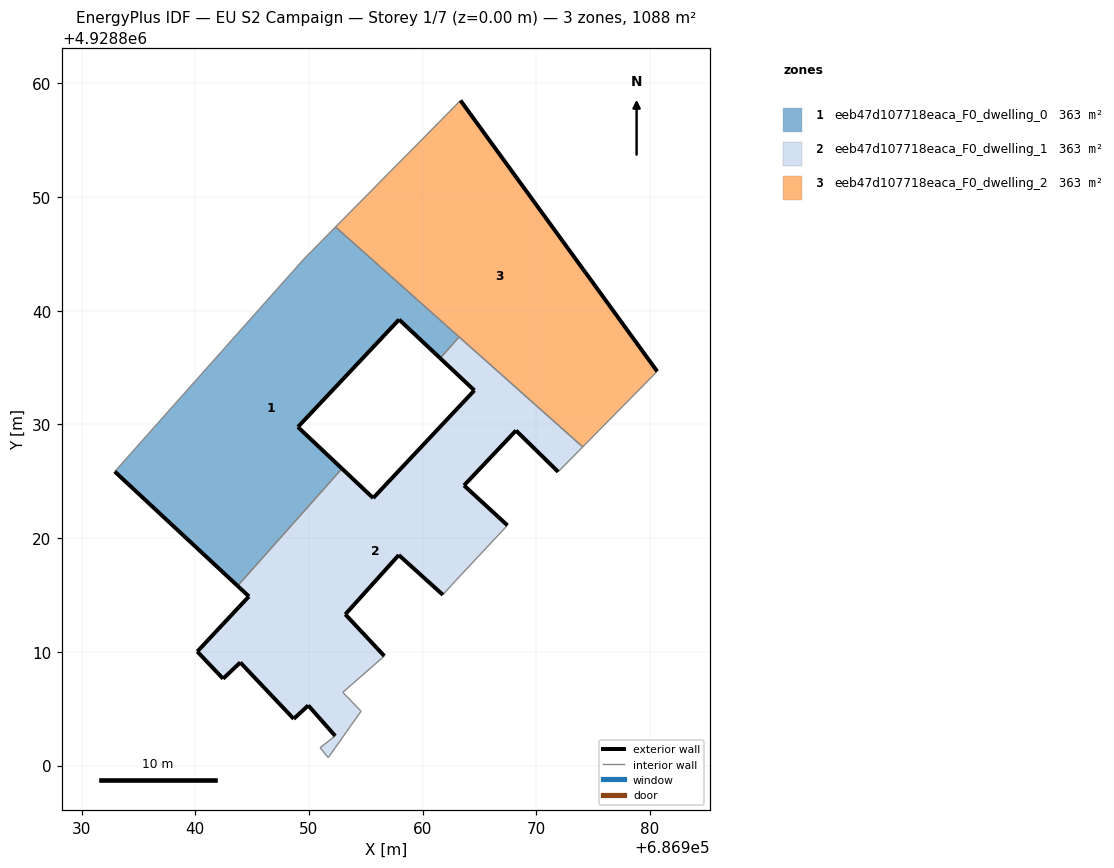
=== STOREY PLAN SPEC (per zone: floor XY polygon, exterior-wall plan segments, windows/doors) ===
zone 1: eeb47d107718eaca_F0_dwelling_0  (362.8 m²)
  floor: (686952.90, 4928826.12) (686949.03, 4928829.77) (686957.93, 4928839.22) (686961.54, 4928835.82) (686963.21, 4928837.69) (686952.34, 4928847.37) (686949.55, 4928844.54) (686932.92, 4928825.86) (686943.72, 4928815.80)
  exterior wall: (686961.54, 4928835.82) – (686957.93, 4928839.22)  [5.0 m]
  exterior wall: (686957.93, 4928839.22) – (686949.03, 4928829.77)  [13.0 m]
  exterior wall: (686949.03, 4928829.77) – (686952.90, 4928826.12)  [5.3 m]
  exterior wall: (686943.72, 4928815.80) – (686932.92, 4928825.86)  [14.8 m]
  interior walls: 5
zone 2: eeb47d107718eaca_F0_dwelling_1  (362.8 m²)
  floor: (686961.78, 4928815.01) (686962.88, 4928816.23) (686967.46, 4928821.12) (686963.64, 4928824.63) (686968.21, 4928829.46) (686971.92, 4928825.83) (686974.07, 4928828.02) (686963.21, 4928837.69) (686961.54, 4928835.82) (686964.55, 4928832.99) (686955.65, 4928823.52) (686952.90, 4928826.12) (686943.72, 4928815.80) (686944.72, 4928814.88) (686940.18, 4928810.03) (686942.45, 4928807.63) (686943.96, 4928809.07) (686948.66, 4928804.11) (686949.94, 4928805.29) (686952.31, 4928802.61) (686950.98, 4928801.57) (686951.70, 4928800.70) (686954.58, 4928804.78) (686952.98, 4928806.44) (686956.63, 4928809.63) (686953.20, 4928813.29) (686957.90, 4928818.51)
  exterior wall: (686940.18, 4928810.03) – (686944.72, 4928814.88)  [6.6 m]
  exterior wall: (686944.72, 4928814.88) – (686943.72, 4928815.80)  [1.4 m]
  exterior wall: (686952.90, 4928826.12) – (686955.65, 4928823.52)  [3.8 m]
  exterior wall: (686955.65, 4928823.52) – (686964.55, 4928832.99)  [13.0 m]
  exterior wall: (686964.55, 4928832.99) – (686961.54, 4928835.82)  [4.1 m]
  exterior wall: (686971.92, 4928825.83) – (686968.21, 4928829.46)  [5.2 m]
  exterior wall: (686968.21, 4928829.46) – (686963.64, 4928824.63)  [6.6 m]
  exterior wall: (686963.64, 4928824.63) – (686967.46, 4928821.12)  [5.2 m]
  exterior wall: (686961.78, 4928815.01) – (686957.90, 4928818.51)  [5.2 m]
  exterior wall: (686957.90, 4928818.51) – (686953.20, 4928813.29)  [7.0 m]
  exterior wall: (686953.20, 4928813.29) – (686956.63, 4928809.63)  [5.0 m]
  exterior wall: (686952.31, 4928802.61) – (686949.94, 4928805.29)  [3.6 m]
  exterior wall: (686949.94, 4928805.29) – (686948.66, 4928804.11)  [1.7 m]
  exterior wall: (686948.66, 4928804.11) – (686943.96, 4928809.07)  [6.8 m]
  exterior wall: (686943.96, 4928809.07) – (686942.45, 4928807.63)  [2.1 m]
  exterior wall: (686942.45, 4928807.63) – (686940.18, 4928810.03)  [3.3 m]
  interior walls: 11
zone 3: eeb47d107718eaca_F0_dwelling_2  (362.8 m²)
  floor: (686974.07, 4928828.02) (686980.63, 4928834.66) (686974.30, 4928843.39) (686974.12, 4928843.63) (686963.33, 4928858.49) (686952.34, 4928847.37)
  exterior wall: (686974.30, 4928843.39) – (686980.63, 4928834.66)  [10.8 m]
  exterior wall: (686963.33, 4928858.49) – (686974.12, 4928843.63)  [18.4 m]
  exterior wall: (686974.12, 4928843.63) – (686974.30, 4928843.39)  [0.3 m]
  interior walls: 4

=== DERIVED (storey summary) ===
Building: EU S2 Campaign
Storey: 1 of 7  (floor level z = 0.00 m)
Storey gross floor area: 1088.5 m²
Zones on this storey: 3
  - eeb47d107718eaca_F0_dwelling_0: floor 362.8 m²; exterior wall 38.0 m (114.1 m²); WWR 0.0%
  - eeb47d107718eaca_F0_dwelling_1: floor 362.8 m²; exterior wall 80.7 m (242.2 m²); WWR 0.0%
  - eeb47d107718eaca_F0_dwelling_2: floor 362.8 m²; exterior wall 29.4 m (88.3 m²); WWR 0.0%
Zone adjacency (shared interzone walls):
  - eeb47d107718eaca_F0_dwelling_0 ↔ eeb47d107718eaca_F0_dwelling_1
  - eeb47d107718eaca_F0_dwelling_0 ↔ eeb47d107718eaca_F0_dwelling_2
  - eeb47d107718eaca_F0_dwelling_1 ↔ eeb47d107718eaca_F0_dwelling_2